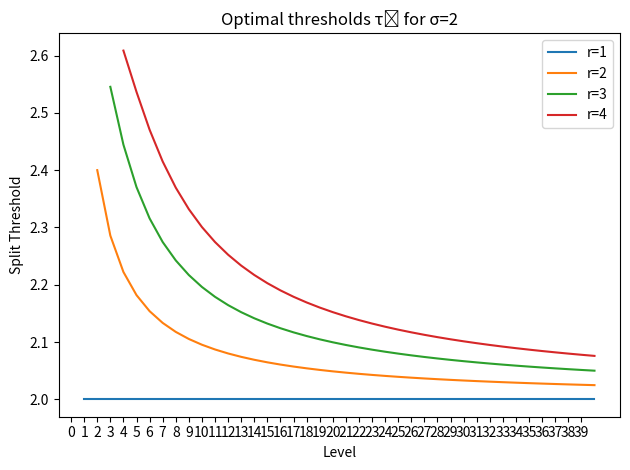

Generate this figure with matplotlib:
import math
import os
import sys
from pprint import pprint

import matplotlib.pyplot as plt
import numpy as np
import pandas as pd


def reachable_vectors(l, r, sigma):
    """
    Calculate the number of reachable vectors at level l
    N(l) = Σ (l choose k) x (σ - 1)^k
    Args:
    - l: Level of the node
    - r: Maximum allowed errors
    - sigma: Alphabet size

    Returns:
    - Number of reachable vectors N(l)
    """
    return sum(math.comb(l, k) * (sigma - 1) ** k for k in range(r + 1))


def reachable_vectors_r(l, r, sigma):
    """
    Calculate the number of reachable vectors at level l with exactly r errors
    N_2(l) = (l choose r) x (σ - 1)^r
    Args:
    - l: Level of the node
    - r: Maximum allowed errors
    - sigma: Alphabet size
    """
    return math.comb(l, r) * (sigma - 1) ** r


def reach_probability(l, r, sigma):
    """
    Calculate reach probability for a node at level l
    P(l) = N(l) / σ^r if l > r else 1
    Args:
    - l: Level of the node
    - r: Maximum allowed errors
    - sigma: Alphabet size

    Returns:
    - Reach probability P(l)
    """
    if l <= r:
        return 1
    else:
        N_l = sum(math.comb(l, k) * (sigma - 1) ** k for k in range(r + 1))
        return N_l / sigma**r


def computational_cost(l, r, sigma):
    """
    Calculate computational cost for a node at level l
    F_in(l) = (1 - (N_2(l) / N(l))) x σ +(N_2(l) / N(l))
    Args:
    - l: Level of the node
    - r: Maximum allowed errors
    - sigma: Alphabet size
    """
    return (
        1 - (reachable_vectors_r(l, r, sigma) / reachable_vectors(l, r, sigma))
    ) * sigma + (reachable_vectors_r(l, r, sigma) / reachable_vectors(l, r, sigma))


def search_cost_inner_node(l, r, sigma):
    """
    Calculate search cost for an inner node v at level l
    C_in(v) = P(l) x F_in(l)
    """
    return reach_probability(l, r, sigma) * computational_cost(l, r, sigma)


def search_cost_leaf_node(l, r, sigma, children):
    """
    Calculate search cost for a leaf node v at level l
    C_leaf(v) = P(l) x log_2(σ) x |L_v|
    """
    return reach_probability(l, r, sigma) * math.ceil(math.log2(sigma)) * children


def split_threshold(l, r, sigma):
    """
    Calculate split threshold τ∗ for a node at level l
    """
    return (
        reach_probability(l, r, sigma)
        / (reach_probability(l, r, sigma) + reach_probability(l + 1, r, sigma))
        * (computational_cost(l, r, sigma) / math.ceil(math.log2(sigma)))
    )


def compute_thresholds(matrix):
    (bits, radius, levels) = matrix.shape
    for bit in range(bits):
        for r in range(radius):
            for l in range(r, levels):
                sigma = int(math.pow(2, bit + 1))
                matrix[bit][r][l] = split_threshold(l, r, sigma=sigma)

    return matrix


def inner_plot_split_threshold(thresholds, bits=8, radius=16, max_level=20, **kwargs):
    min_level = radius
    thresholds = np.concatenate(
        (np.zeros(shape=(radius,)), thresholds[bits - 1][radius][radius:max_level]),
        axis=0,
    )
    levels = np.arange(1, len(thresholds) + 1)
    plt.plot(levels[min_level:], thresholds[min_level:], **kwargs)


def plot_split_threshold(thresholds, bits=8, radius=16, max_level=40, **kwargs):
    plt.title(f"Optimal thresholds τ∗ for σ={SIGMA}")
    for r in range(radius):
        inner_plot_split_threshold(
            thresholds,
            bits=bits,
            radius=r,
            max_level=max_level,
            label=f"r={r+1}",
            **kwargs,
        )
    plt.xlabel("Level")
    plt.ylabel("Split Threshold")
    plt.xticks(np.arange(0, max_level, 1))
    plt.tight_layout()
    plt.legend()
    plt.show()


SIGMA = 2
RADIUS = 4
BITS = int(math.log2(SIGMA))

MAX_SIGMA = 256  # Alphabet size
MAX_BITS = int(math.log2(MAX_SIGMA))
MAX_RADIUS = 17 - 1  # Maximum allowed errors
MAX_LEVELS = 64  # level

PRINT_THRESHOLDS = False


def main():
    computed_thresholds = compute_thresholds(
        np.zeros((MAX_BITS, MAX_RADIUS, MAX_LEVELS))
    )
    computed_thresholds = computed_thresholds * 4
    plot_split_threshold(computed_thresholds, bits=BITS, radius=RADIUS)

    if PRINT_THRESHOLDS:
        pprint(computed_thresholds.tolist())


if __name__ == "__main__":
    main()
